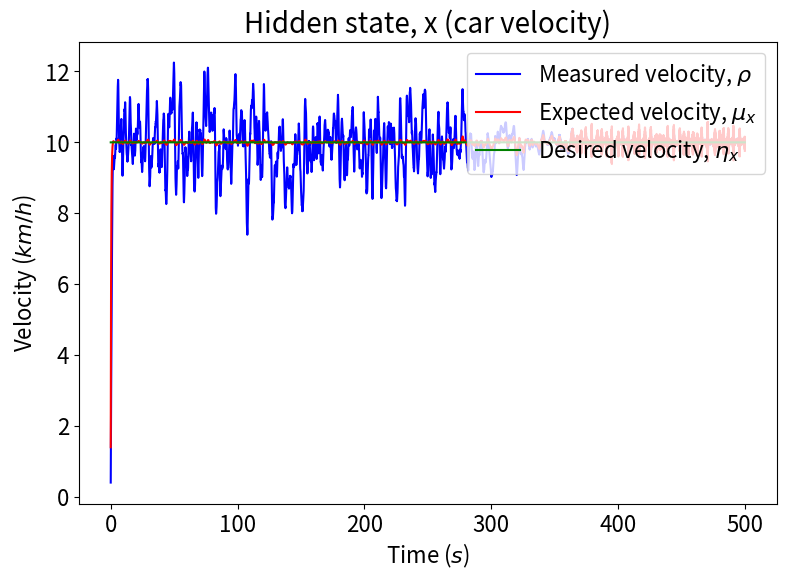

Python code for this plot: (Note: this script raises an exception after producing the figure.)
#!/usr/bin/env python3
# -*- coding: utf-8 -*-
"""
Created on Sun Mar  4 15:52:21 2018

Active inference version of a PID controller. Example built on cruise control 
problem from Astrom and Murray (2010), pp 65-69.
In this specific example, only Proportional and Integral terms are used, 
since standard cruise control problems do not usually adopt the D-term.

@author: manuelbaltieri
"""

import numpy as np
import matplotlib.pyplot as plt
plt.close('all')
large_value = np.exp(50)

SMALL_SIZE = 16
MEDIUM_SIZE = 20
BIGGER_SIZE = 22

plt.rc('font', size=MEDIUM_SIZE)          # controls default text sizes
plt.rc('axes', titlesize=MEDIUM_SIZE)     # fontsize of the axes title
plt.rc('axes', labelsize=SMALL_SIZE)    # fontsize of the x and y labels
plt.rc('xtick', labelsize=SMALL_SIZE)    # fontsize of the tick labels
plt.rc('ytick', labelsize=SMALL_SIZE)    # fontsize of the tick labels
plt.rc('legend', fontsize=SMALL_SIZE)    # legend fontsize
plt.rc('figure', titlesize=BIGGER_SIZE)  # fontsize of the figure title


simulation = 1

# 0: PID control as active inference
# 1: PID tuning based on means of observation errors
# 2: PID tuning based on means and variances of observation errors 
# 3: load disturbance response affected by pi_z
# 4: set point response affected by pi_w
# 5: measurement error response affected by p_pi_z
# 6: model uncertainty response affected by p_pi_w
# 7: PID tuning based on means of dynamic errors
# 8: PID tuning based on means and variances of dynamic errors

dt = .05
if simulation == 0:
    T = 50
elif simulation == 1:
    T = 500
elif simulation == 2:
    T = 600
elif simulation == 3:
    T = 50
elif simulation == 4:
    T = 50
elif simulation == 5:
    T = 1000
elif simulation == 6:
    T = 1500
elif simulation == 7:
    T = 1000
elif simulation == 8:
    T = 1000

    
iterations = int(T / dt)
alpha = 100000.                                             # drift in Generative Model
gamma = 1                                                   # drift in OU process

obs_states = 1
hidden_states = 1                                           # x, in Friston's work
hidden_causes = 1                                           # v, in Friston's work
states = obs_states + hidden_states
temp_orders_states = 3                                      # generalised coordinates for hidden states x, but only using n-1
temp_orders_causes = 3                                      # generalised coordinates for hidden causes v (or \eta in biorxiv manuscript), but only using n-1



### cruise control problem from Astrom and Murray (2010), pp 65-69

# environment parameters
ga = 9.81                                                   # gravitational acceleration
theta = 4.                                                  # hill angle
C_r = .01                                                   # rolling friction coefficient
C_d = .32                                                   # drag coefficient
rho_air = 1.3                                               # air density
A = 2.4                                                     # frontal area agent

# car's parameters
#m = 1000                                                    # car mass (book example)
m = 100                                                    # car mass
T_m = 190                                                   # maximum torque
omega_m = 420                                               # engine speed to reach T_m
alpha_n = 12                                                # = gear ration/wheel radius,
                                                            # a1 = 40, a2 = 25, a3 = 16, a4 = 12, a5 = 10
beta = .4

x = np.zeros((hidden_states, temp_orders_states))           # position
v = np.zeros((hidden_causes, temp_orders_states - 1))
y = np.zeros((obs_states, temp_orders_states - 1))
eta_x = np.zeros((hidden_causes, temp_orders_states - 1))
eta_gamma_z = np.zeros((obs_states, temp_orders_states - 1))
eta_gamma_w = np.zeros((hidden_states, temp_orders_states - 1))

eta_x[0, 0] = 10*alpha                                         # desired velocity , 0 to avoid mischaracterisation of precision from the start (large initial fluctuation is similar to large variance)
# hyperpriors
eta_gamma_z[0, 0] = 4.
eta_gamma_z[0, 1] = 1.

eta_gamma_w[0, 0] = - 18.
eta_gamma_w[0, 1] = - 18.




### free energy variables
a = np.zeros((obs_states, temp_orders_states-1))
phi = np.zeros((obs_states, temp_orders_states-1))
psi = np.zeros((obs_states, temp_orders_states-1))

mu_x = 0.0001*np.random.randn(hidden_states, temp_orders_states)
#mu_x = np.zeros((hidden_states, temp_orders_states))
mu_v = np.random.randn(hidden_causes, temp_orders_states)
mu_v = np.zeros((hidden_causes, temp_orders_states))

# minimisation variables and parameters
dFdmu_x = np.zeros((hidden_states, temp_orders_states))
dFdmu_v = np.zeros((hidden_causes, temp_orders_states))
dFdmu_gamma_z = np.zeros((hidden_causes, temp_orders_states))
Dmu_x = np.zeros((hidden_states, temp_orders_states))
Dmu_v = np.zeros((hidden_causes, temp_orders_states))
k_mu_x = 1                                                  # learning rate perception
k_a = 1                                                     # learning rate action
k_mu_gamma_z = 1                                            # learning rate attention
k_mu_gamma_w = 1                                            # learning rate attention
kappa_z = 10                                                 # damping on precisions minimisation
kappa_w = 10                                                 # damping on precisions minimisation

# noise on sensory input (world - generative process)
gamma_z = 0 * np.ones((obs_states, temp_orders_states))    # log-precisions
gamma_z[:,1] = gamma_z[:,0] - np.log(2 * gamma)
gamma_z[:,2] = gamma_z[:,1] - np.log(2 * gamma)
pi_z = np.exp(gamma_z) * np.ones((obs_states, temp_orders_states))
sigma_z = 1 / (np.sqrt(pi_z))
z = np.zeros((iterations, obs_states, temp_orders_states))
for i in range(obs_states):
    for j in range(temp_orders_states):
        z[:, i, j] = sigma_z[i, j] * np.random.randn(1, iterations)

# noise on motion of hidden states (world - generative process)
gamma_w = 32 * np.ones((hidden_states, temp_orders_states))    # log-precisions
gamma_w[:,1] = gamma_w[:,0] - np.log(2 * gamma)
gamma_w[:,2] = gamma_w[:,1] - np.log(2 * gamma)
pi_w = np.exp(gamma_w) * np.ones((hidden_states, temp_orders_states))
sigma_w = 1 / (np.sqrt(pi_w))
w = np.zeros((iterations, hidden_states, temp_orders_states))
for i in range(hidden_states):
    for j in range(temp_orders_states - 1):
        w[:, i, j] = sigma_w[i, j] * np.random.randn(1, iterations)


# agent's estimates of the noise (agent - generative model)
if simulation == 0 or simulation == 4:
    mu_gamma_z = 0.0 * np.ones((obs_states, temp_orders_states - 1))    # log-precisions
elif simulation == 3:
    mu_gamma_z = -2.5 * np.ones((obs_states, temp_orders_states - 1))    # log-precisions
else:
    mu_gamma_z = -2.0 * np.ones((obs_states, temp_orders_states - 1))    # log-precisions
mu_gamma_z[0, 1] = mu_gamma_z[0, 0] - np.log(2 * gamma)
#mu_gamma_z[0, 0] = 3.708050201
#mu_gamma_z[0, 1] = -.6931471806
#mu_gamma_z[0, 1] = 1
#mu_gamma_z[0, 1] = -0.7
mu_pi_z = np.exp(mu_gamma_z) * np.ones((obs_states, temp_orders_states - 1))
if simulation == 4:
    mu_gamma_w = - 24 * np.ones((hidden_states, temp_orders_states - 1))   # log-precision
    mu_gamma_w = - 19 * np.ones((hidden_states, temp_orders_states - 1))   # log-precision
else:
    mu_gamma_w = - 22 * np.ones((hidden_states, temp_orders_states - 1))   # log-precision
mu_gamma_w[0, 1] = mu_gamma_w[0, 0] - np.log(2)
mu_pi_w = np.exp(mu_gamma_w) * np.ones((hidden_states, temp_orders_states - 1))

# hyperpriors' precisions
mu_gamma_gamma_z = - large_value * np.ones((obs_states, temp_orders_states - 1))
mu_p_gamma_z = np.exp(mu_gamma_gamma_z) * np.ones((obs_states, temp_orders_states - 1))

mu_gamma_gamma_w = - large_value * np.ones((hidden_states, temp_orders_states - 1))
mu_p_gamma_w = np.exp(mu_gamma_gamma_w) * np.ones((hidden_states, temp_orders_states - 1))


# history
x_history = np.zeros((iterations, hidden_states, temp_orders_states))
y_history = np.zeros((iterations, obs_states, temp_orders_states - 1))
v_history = np.zeros((iterations, hidden_causes, temp_orders_states - 1))
rho_history = np.zeros((iterations, obs_states, temp_orders_states - 1))
mu_x_history = np.zeros((iterations, hidden_states, temp_orders_states))
eta_x_history = np.zeros((iterations, hidden_causes, temp_orders_states - 1))
eta_gamma_z_history = np.zeros((iterations, obs_states, temp_orders_states - 1))
eta_gamma_w_history = np.zeros((iterations, hidden_causes, temp_orders_states - 1))
a_history = np.zeros((iterations, temp_orders_states - 1))
mu_gamma_z_history = np.zeros((iterations, temp_orders_states-1))
mu_gamma_w_history = np.zeros((iterations, temp_orders_states-1))
mu_pi_z_history = np.zeros((iterations, temp_orders_states-1))
mu_pi_w_history = np.zeros((iterations, temp_orders_states-1))
dFdmu_gamma_z_history = np.zeros((iterations, temp_orders_states-1))
dFdmu_gamma_w_history = np.zeros((iterations, temp_orders_states-1))
phi_history = np.zeros((iterations, temp_orders_states-1))
psi_history = np.zeros((iterations, temp_orders_states-1))

xi_z_history = np.zeros((iterations, obs_states, temp_orders_states - 1))
xi_w_history = np.zeros((iterations, hidden_states, temp_orders_states - 1))

kappa_z_history = np.zeros((iterations,1))
kappa_w_history = np.zeros((iterations,1))

FE_history = np.zeros((iterations,))

gamma_z_history = np.zeros((iterations, temp_orders_states))
gamma_w_history = np.zeros((iterations, temp_orders_states))


### FUNCTIONS ###

## cruise control ##

def force_gravitation(theta):
    return m * ga * np.sin(theta)

def force_friction(v):
    return m * ga * C_r * np.sign(v)

def force_drag(v):
    return .5 * rho_air * C_d * A * v**2

def force_disturbance(v, theta):
    return force_gravitation(theta) + force_friction(v) + force_drag(v)

def force_drive(v, u):
    return alpha_n * u * torque(v)

def torque(v):
    return T_m * (1 - beta * (omega(v) / omega_m)**2)

def omega(v):
    return alpha_n * v

## free energy functions ##
# generative process
def g(x, v):
    return x

def f(x, v, a):
    return (force_drive(x, v + a) - force_disturbance(x, theta)) / m

# generative model
def g_gm(x, v):
    return g(x, v)

def f_gm(x, v):
    # no action in generative model, a = 0.0
    return f(x, v, 0.0)

def getObservation(x, v, a, w):
    x[:, 1:] = f(x[:, :-1], v, a) + w
    x[:, 0] += dt * x[:, 1]
    return g(x[:, :-1], v)

def F(rho, mu_x, mu_gamma_z, mu_pi_w):
    return .5 * (np.sum(np.exp(mu_gamma_z) * (rho - mu_x[0, :-1])**2) +
                 np.sum(mu_pi_w * (mu_x[0, 1:] + alpha * (mu_x[0, :-1] - eta_x))**2) -
                 np.log(np.prod(np.exp(mu_gamma_z)) * np.prod(mu_pi_w)))


#mu_gamma_w_init = mu_gamma_w[0, 0]
if simulation == 5:
    eta_gamma_z = gamma_z

for i in range(iterations - 1):
    print(i)
    
    # re-encode precisions after hyperparameters update
    mu_pi_z = np.exp(mu_gamma_z) * np.ones((obs_states, temp_orders_states - 1))
    mu_pi_w = np.exp(mu_gamma_w) * np.ones((hidden_states, temp_orders_states - 1))
    mu_p_gamma_z = np.exp(mu_gamma_gamma_z) * np.ones((obs_states, temp_orders_states - 1))
    mu_p_gamma_w = np.exp(mu_gamma_gamma_w) * np.ones((obs_states, temp_orders_states - 1))
    
    # include an external disturbance to test integral term
#    if ((simulation == 0) or (simulation == 3)) and (i > iterations/3) and (i < 2*iterations/3):
#        v[0,0] = 5.0
#    else:
#        v[0,0] = 0.0
#    
    if (simulation == 4) and (i > iterations/3) and (i < 2*iterations/3):
        eta_x[0, 0] = 5*alpha
    else:            
        eta_x[0, 0] = 10*alpha
    
    
    # Analytical noise, for one extra level of generalised cooordinates, this is equivalent to an ornstein-uhlenbeck process
    dw2 = - gamma * w[i, 0, 1] + w[i, 0, 2] / np.sqrt(dt)
    dz2 = - gamma * z[i, 0, 1] + z[i, 0, 2] / np.sqrt(dt)
    
    w[i+1, 0, 1] = w[i, 0, 1] + dt * dw2
    z[i+1, 0, 1] = z[i, 0, 1] + dt * dz2
    
    dw = - gamma * w[i, 0, 0] + w[i, 0, 1]
    dz = - gamma * z[i, 0, 0] + z[i, 0, 1]
    
    w[i+1, 0, 0] = w[i, 0, 0] + dt * dw
    z[i+1, 0, 0] = z[i, 0, 0] + dt * dz
    
    y = getObservation(x, v, a, w[i, 0, :-1])
    rho = y + z[i, 0, :-1]
    
    # prediction errors (only used for plotting)
    eps_z = y - g_gm(mu_x[:, :-1], mu_v)
    xi_z = mu_pi_z * eps_z
    eps_w = mu_x[:, 1:] - f_gm(mu_x[:, :-1], mu_v[:, :-1])
    xi_w = mu_pi_w * eps_w
    
    ### minimise free energy ###
    # perception
    Dmu_x[0, :-1] = mu_x[0, 1:]
    dFdmu_x[0, :-1] = np.array([mu_pi_z * - (rho - mu_x[0, :-1]) + mu_pi_w * alpha * (mu_x[0, 1:] + alpha * mu_x[0, :-1] - eta_x)])
    
    # action
    dFdy = mu_pi_z * (rho - mu_x[0, :-1])
    dyda = np.ones((obs_states, temp_orders_states-1))
    dFda = np.zeros((obs_states, temp_orders_states-1))
    dFda[0, 0] = np.sum(dFdy * dyda)
    
    # attention
    dFdmu_gamma_z = .5 * (mu_pi_z * (rho - mu_x[0, :-1])**2 - 1) + mu_p_gamma_z * (mu_gamma_z - eta_gamma_z)
    dFdmu_gamma_w = .5 * (mu_pi_w * (mu_x[0, :-1] + alpha * mu_x[0, :-1] - eta_x)**2 - 1) + mu_p_gamma_w * (mu_gamma_w - eta_gamma_w)
    
    
    # update equations
    mu_x += dt * (Dmu_x - k_mu_x * dFdmu_x)
    a += dt * - k_a * dFda

    phi += dt * (- dFdmu_gamma_z - kappa_z * phi)
    psi += dt * (- dFdmu_gamma_w - kappa_w * psi)
        
    if simulation == 1 and (i > iterations/2):
        mu_gamma_z += dt * k_mu_gamma_z * phi
        if i > iterations/2 + iterations/8:
#            kappa_z = 40 * np.tanh((i - iterations/2 - iterations/8)/iterations*5)+1
            kappa_z_history[i] = kappa_z
    
    if simulation == 2 and (i > iterations/3):
        mu_gamma_z += dt * k_mu_gamma_z * phi
        if i > iterations/3 + iterations/16:
#            kappa_z = 50 * np.tanh((i - iterations/3 - iterations/16)/(50*T))+10
            kappa_z_history[i] = kappa_z
            if i > 2*iterations/3:
                 mu_gamma_gamma_z = 3 * np.ones((obs_states, temp_orders_states - 1))
    
    if simulation == 5:
        mu_gamma_z += dt * k_mu_gamma_z * phi
        if i > iterations/8:
            kappa_z = 50 * np.tanh((i - iterations/8)/(50*T))+10
            kappa_z_history[i] = kappa_z
            
            if i == int(iterations/2):
                mu_gamma_gamma_z = 6.5 * np.ones((obs_states, temp_orders_states - 1))         # uncomment or comment to get a prior or just follow the changing measurement noise
                
                gamma_z = -4 * np.ones((obs_states, temp_orders_states - 1))    # log-precisions
                gamma_z[:,1] = gamma_z[:,0] - np.log(2 * gamma)
                pi_z = np.exp(gamma_z) * np.ones((obs_states, temp_orders_states - 1))
                sigma_z = 1 / (np.sqrt(pi_z))
                z = np.zeros((iterations, obs_states, temp_orders_states - 1))
                for j in range(obs_states):
                    for k in range(temp_orders_states - 1):
                        z[:, j, k] = sigma_z[j, k] * np.random.randn(1, iterations)

    if simulation == 6:
        mu_gamma_w += dt * k_mu_gamma_w * psi
        if i > iterations/8:
            kappa_w = 50 * np.tanh((i - iterations/8)/(50*T))+10
            kappa_w_history[i] = kappa_w
            
            if i == int(iterations/2):
                mu_gamma_gamma_w = 4 * np.ones((obs_states, temp_orders_states - 1))         # uncomment or comment to get a prior or just follow the changing model uncertainty
                
                gamma_w = - 4 * np.ones((hidden_states, temp_orders_states - 1))    # log-precisions
                gamma_w[:,1] = gamma_w[:,0] - np.log(2 * gamma)
                pi_w = np.exp(gamma_w) * np.ones((hidden_states, temp_orders_states - 1))
                sigma_w = 1 / (np.sqrt(pi_w))
                w = np.zeros((iterations, hidden_states, temp_orders_states - 1))
                for j in range(hidden_states):
                    for k in range(temp_orders_states - 1):
                        w[:, j, k] = sigma_w[j, k] * np.random.randn(1, iterations)
                        
    if simulation == 7 and (i > iterations/2):
        mu_gamma_w += dt * k_mu_gamma_w * psi
        if i > iterations/2 + iterations/8:
            kappa_w = 50 * np.tanh((i - iterations/2 - iterations/8)/(50*T))+10
            kappa_w_history[i] = kappa_w
            
    if simulation == 8 and (i > iterations/3):
        mu_gamma_w += dt * k_mu_gamma_w * psi
        kappa_w = 50 * np.tanh((i - iterations/3)/(50*T))+10
        kappa_w_history[i] = kappa_w
        if i > 2*iterations/3:
             mu_gamma_gamma_w = 5 * np.ones((obs_states, temp_orders_states - 1))
        
    # save history
    rho_history[i, :] = rho
    mu_x_history[i, :, :] = mu_x
    eta_x_history[i] = eta_x/alpha
    eta_gamma_z_history[i] = eta_gamma_z
    eta_gamma_w_history[i] = eta_gamma_w
    a_history[i] = a
    v_history[i] = v
    mu_gamma_z_history[i] = mu_gamma_z
    mu_gamma_w_history[i] = mu_gamma_w
    
    gamma_z_history[i] = gamma_z
    gamma_w_history[i] = gamma_w
    
    xi_z_history[i, :, :] = xi_z
    xi_w_history[i, :, :] = xi_w
    FE_history[i] = F(rho, mu_x, mu_gamma_z, mu_pi_w)
    
    phi_history[i] = phi
    psi_history[i] = psi
    dFdmu_gamma_z_history[i] = dFdmu_gamma_z
    dFdmu_gamma_w_history[i] = dFdmu_gamma_z
    mu_pi_z_history[i] = mu_pi_z
    mu_pi_w_history[i] = mu_pi_w

plt.figure(figsize=(9, 6))
plt.plot(np.arange(0, T-dt, dt), rho_history[:-1,0,0], 'b', label='Measured velocity, $\\rho$')
plt.plot(np.arange(0, T-dt, dt), mu_x_history[:-1,0,0], 'r', label='Expected velocity, $\mu_x$')
plt.plot(np.arange(0, T-dt, dt), eta_x_history[:-1,0,0], 'g', label='Desired velocity, $\eta_x$')
plt.title('Hidden state, x (car velocity)')
plt.xlabel('Time ($s$)')
plt.ylabel('Velocity ($km/h$)')
plt.legend(loc=1)
if simulation == 0:
    plt.savefig("figures/activeInferencePID_a.pdf")
elif simulation == 1:
    plt.savefig("figures/activeInferencePIDTuning_a.pdf")
elif simulation == 2:
    plt.savefig("figures/activeInferencePIDTuningHyperPriors_a.pdf")
elif simulation == 3:
    plt.savefig("figures/activeInferencePIDLoad_a.pdf")
elif simulation == 4:
    plt.savefig("figures/activeInferencePIDSetPoint_a.pdf")
elif simulation == 5:
    plt.ylim((-100., 100.))
    plt.savefig("figures/activeInferencePIDMeasurementNoise_a.pdf")
elif simulation == 6:
    plt.savefig("figures/activeInferencePIDModelUncertainty_a.pdf")

plt.figure(figsize=(9, 6))
plt.plot(np.arange(0, T-dt, dt), rho_history[:-1,0,1], 'b', label='Measured acceleration, $\\rho\'$')
plt.plot(np.arange(0, T-dt, dt), mu_x_history[:-1,0,1], 'r', label='Estimated acceleration, $\mu_x\'$')
plt.plot(np.arange(0, T-dt, dt), eta_x_history[:-1,0,1], 'g', label='Desired acceleration, $\eta_x\'$')
plt.title('Hidden state, x\' (car acceleration)')
plt.xlabel('Time ($s$)')
plt.ylabel('Acceleration ($km/h^2$)')
plt.legend(loc=1)
if simulation == 0:
    plt.savefig("figures/activeInferencePID_b.pdf")
elif simulation == 1:
    plt.savefig("figures/activeInferencePIDTuning_b.pdf")
elif simulation == 2:
    plt.savefig("figures/activeInferencePIDTuningHyperPriors_b.pdf")
elif simulation == 3:
    plt.savefig("figures/activeInferencePIDLoad_b.pdf")
elif simulation == 4:
    plt.savefig("figures/activeInferencePIDSetPoint_b.pdf")
elif simulation == 5:
    plt.ylim((-150., 150.))
    plt.savefig("figures/activeInferencePIDMeasurementNoise_b.pdf")
elif simulation == 6:
    plt.savefig("figures/activeInferencePIDModelUncertainty_b.pdf")

plt.figure(figsize=(9, 6))
plt.plot(np.arange(0, T-dt, dt), v_history[:-1,0,0], 'k')
plt.title('Hidden input, v (external disturbance)')
plt.xlabel('Time ($s$)')
plt.ylabel('Acceleration ($km/h^2$)')
if simulation == 0:
    plt.savefig("figures/activeInferencePID_c.pdf")
elif simulation == 1:
    plt.savefig("figures/activeInferencePIDTuning_c.pdf")
elif simulation == 2:
    plt.savefig("figures/activeInferencePIDTuningHyperPriors_c.pdf")
elif simulation == 3:
    plt.savefig("figures/activeInferencePIDLoad_c.pdf")
elif simulation == 4:
    plt.savefig("figures/activeInferencePIDSetPoint_c.pdf")
elif simulation == 5:
    plt.savefig("figures/activeInferencePIDMeasurementNoise_c.pdf")
elif simulation == 6:
    plt.savefig("figures/activeInferencePIDModelUncertainty_c.pdf")

plt.figure(figsize=(9, 6))
plt.title('Action, a (control)')
plt.plot(np.arange(0, T-dt, dt), a_history[:-1,0])
plt.xlabel('Time ($s$)')
plt.ylabel('Acceleration ($km/h^2$)')
if simulation == 0:
    plt.savefig("figures/activeInferencePID_d.pdf")
elif simulation == 1:
    plt.savefig("figures/activeInferencePIDTuning_d.pdf")
elif simulation == 2:
    plt.savefig("figures/activeInferencePIDTuningHyperPriors_d.pdf")
elif simulation == 3:
    plt.savefig("figures/activeInferencePIDLoad_d.pdf")
elif simulation == 4:
    plt.ylim((-1., 0.5))
    plt.savefig("figures/activeInferencePIDSetPoint_d.pdf")
elif simulation == 5:
    plt.savefig("figures/activeInferencePIDMeasurementNoise_d.pdf")
elif simulation == 6:
    plt.savefig("figures/activeInferencePIDModelUncertainty_d.pdf")

if simulation == 0:
    print(np.var(rho_history[int(T/4/dt):int(T/dt),0,0]))
elif simulation == 1 or simulation == 5 or simulation == 6 or simulation == 7:
    print(np.var(rho_history[int(T/4/dt):int(T/2/dt),0,0]))
    print(np.var(rho_history[int(T/2/dt+1):int(T/dt),0,0]))
elif simulation == 2 or simulation == 8:
    print(np.var(rho_history[int(T/6/dt):int(T/3/dt),0,0]))
    print(np.var(rho_history[int(T/3/dt+1):int(2*T/3/dt),0,0]))
    print(np.var(rho_history[int(2*T/3/dt+1):int(T/dt),0,0]))

if simulation == 1 or simulation == 2 or simulation == 5:
    plt.figure(figsize=(9, 6))
#    plt.ylim((-5., 7.))
    plt.title('Log-precision, $\gamma_z$ (= integral gain, $k_i$)')
    plt.plot(np.arange(0, T-dt, dt), mu_gamma_z_history[:-1, 0], 'r', label='Estimated log-precision, $\mu_{\gamma_z}$')
    plt.plot(np.arange(0, T-dt, dt), gamma_z_history[:-1, 0], 'b', label='Real log-precision, $\gamma_z$')
    plt.plot(np.arange(0, T-dt, dt), eta_gamma_z_history[:-1, 0, 0], 'g', label='Prior precision, $\eta_{\gamma_z}$')
    plt.axhline(y=-np.log(np.var(rho_history[int(T/(4*dt)):-1,0,0])), xmin=0.0, xmax=T, color='k', label='Measured precision')
    plt.xlabel('Time ($s$)')
    plt.legend(loc=1)
    if simulation == 1:
        plt.savefig("figures/activeInferencePIDTuning_e.pdf")
    if simulation == 2:
        plt.savefig("figures/activeInferencePIDTuningHyperPriors_e.pdf")
    if simulation == 5:
        plt.savefig("figures/activeInferencePIDMeasurementNoise_e.pdf")
    
    
    plt.figure(figsize=(9, 6))
#    plt.ylim((-5., 7.))
    plt.title('Log-precision, $\gamma_{z\'}$ (= proportional gain, $k_p$)')
    plt.plot(np.arange(0, T-dt, dt), mu_gamma_z_history[:-1, 1], 'r', label='Expected log-precision, $\mu_{\gamma_{z\'}}$')
    plt.plot(np.arange(0, T-dt, dt), gamma_z_history[:-1, 1], 'b', label='Real log-precision, $\gamma_{z\'}$')
    plt.plot(np.arange(0, T-dt, dt), eta_gamma_z_history[:-1, 0, 1], 'g', label='Prior precision, $\eta_{\gamma_{z\'}}$')
    plt.axhline(y=-np.log(np.var(rho_history[int(T/(4*dt)):-1,0,1])), xmin=0.0, xmax=T, color='k', label='Measured precision')
    plt.xlabel('Time ($s$)')
    if simulation == 1:
        plt.savefig("figures/activeInferencePIDTuning_f.pdf")
    if simulation == 2:
        plt.savefig("figures/activeInferencePIDTuningHyperPriors_f.pdf")
    if simulation == 5:
        plt.savefig("figures/activeInferencePIDMeasurementNoise_f.pdf")
    
if simulation == 6:
    plt.figure(figsize=(9, 6))
    plt.title('Log-precision, $\gamma_w$')
    plt.plot(np.arange(0, T-dt, dt), mu_gamma_w_history[:-1, 0], 'r', label='Estimated log-precision, $\mu_{\gamma_w}$')
    plt.plot(np.arange(0, T-dt, dt), gamma_w_history[:-1, 0], 'b', label='Real log-precision, $\gamma_w$')
    #plt.axhline(y=-np.log(np.var(rho_history[int(T/(4*dt)):-1,0,0])), xmin=0.0, xmax=T, color='g', label='Measured precision')
    plt.plot(np.arange(0, T-dt, dt), eta_gamma_w_history[:-1, 0, 0], 'g', label='Prior precision, $\eta_{\gamma_{w\'}}$')
    plt.xlabel('Time ($s$)')
    plt.legend()
    plt.savefig("figures/activeInferencePIDModelUncertainty_e.pdf")
    
    plt.figure(figsize=(9, 6))
    plt.title('Log-precision,, $\gamma_{w\'}$')
    plt.plot(np.arange(0, T-dt, dt), mu_gamma_w_history[:-1, 1], 'r', label='Expected log-precision, $\mu_{\gamma_{w\'}}$')
    plt.plot(np.arange(0, T-dt, dt), gamma_w_history[:-1, 1], 'b', label='Real log-precision, $\gamma_{w\'}$')
    #plt.axhline(y=-np.log(np.var(rho_history[int(T/(4*dt)):-1,0,1])), xmin=0.0, xmax=T, color='g', label='Measured precision')
    plt.plot(np.arange(0, T-dt, dt), eta_gamma_w_history[:-1, 0, 1], 'g', label='Prior precision, $\eta_{\gamma_{w\'}}$')
    plt.xlabel('Time ($s$)')
    plt.legend()
    plt.savefig("figures/activeInferencePIDModelUncertainty_f.pdf")
    
    #plt.figure()
    #plt.title('dFdmu_gamma_z')
    #plt.plot(range(iterations-1), dFdmu_gamma_z_history[:-1, 0])
    #
    #plt.figure()
    #plt.title('Phi')
    #plt.plot(range(iterations-1), phi_history[:-1, 0])
    
#    plt.figure()
#    plt.title('Mu_pi_z0')
#    plt.plot(range(iterations-1), mu_pi_z_history[:-1, 0])
#    
#    plt.figure()
#    plt.title('Mu_pi_z1')
#    plt.plot(range(iterations-1), mu_pi_z_history[:-1, 1])
#    
#plt.figure()
#plt.plot(kappa_z_history[:-1])
    #
    #plt.figure()
    #plt.title('Mu_pi_w0')
    #plt.plot(range(iterations-1), mu_pi_w_history[:-1, 0])
    #
    #plt.figure()
    #plt.title('Mu_pi_w1')
    #plt.plot(range(iterations-1), mu_pi_w_history[:-1, 1])
    
    #plt.figure()
    #plt.title('Free energy')
    #plt.plot(np.arange(0, T-dt, dt), FE_history[:-1])



#plt.figure(figsize=(9, 6))
#plt.title('Log-precision, $\gamma_w$')
#plt.plot(np.arange(0, T-dt, dt), mu_gamma_w_history[:-1, 0], 'r', label='Estimated log-precision, $\mu_{\gamma_w}$')
##    plt.plot(np.arange(0, T-dt, dt), gamma_w_history[:-1, 0], 'b', label='Real log-precision, $\gamma_w$')
##plt.axhline(y=-np.log(np.var(rho_history[int(T/(4*dt)):-1,0,0])), xmin=0.0, xmax=T, color='g', label='Measured precision')
#plt.plot(np.arange(0, T-dt, dt), eta_gamma_w_history[:-1, 0, 0], 'g', label='Prior precision, $\eta_{\gamma_{w\'}}$')
#plt.xlabel('Time ($s$)')
#plt.legend()
#plt.savefig("figures/activeInferencePIDModelUncertainty_e.pdf")
#
#plt.figure(figsize=(9, 6))
#plt.title('Log-precision,, $\gamma_{w\'}$')
#plt.plot(np.arange(0, T-dt, dt), mu_gamma_w_history[:-1, 1], 'r', label='Expected log-precision, $\mu_{\gamma_{w\'}}$')
##    plt.plot(np.arange(0, T-dt, dt), gamma_w_history[:-1, 1], 'b', label='Real log-precision, $\gamma_{w\'}$')
##plt.axhline(y=-np.log(np.var(rho_history[int(T/(4*dt)):-1,0,1])), xmin=0.0, xmax=T, color='g', label='Measured precision')
#plt.plot(np.arange(0, T-dt, dt), eta_gamma_w_history[:-1, 0, 1], 'g', label='Prior precision, $\eta_{\gamma_{w\'}}$')
#plt.xlabel('Time ($s$)')
#plt.legend()
#plt.savefig("figures/activeInferencePIDModelUncertainty_f.pdf")


